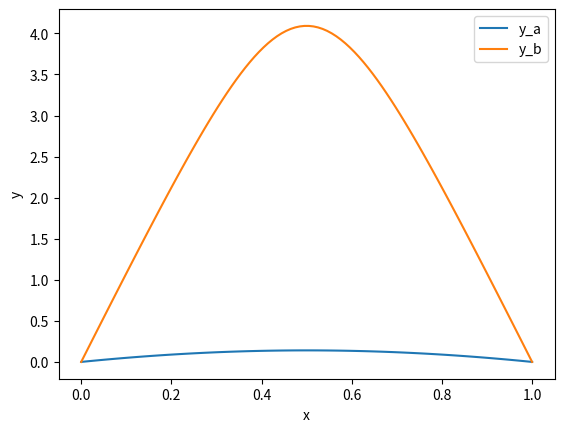

The script that saved this image:
# Example of Bratu's problem from SciPy docs
# https://docs.scipy.org/doc/scipy/reference/generated/scipy.integrate.solve_bvp.html
import numpy as np
from scipy.integrate import solve_bvp
import matplotlib.pyplot as plt


def fun(x, y):
	return np.vstack((y[1], -np.exp(y[0])))


def bc(ya, yb):
	return np.array([ya[0], yb[0]])


if __name__ == "__main__":
	# Define initial mesh
	x = np.linspace(0, 1, 5)

	# define two initial quesses
	y_a = np.zeros((2, x.size))
	y_b = np.zeros((2, x.size))
	y_b[0] = 3

	# Solve
	res_a = solve_bvp(fun, bc, x, y_a)
	res_b = solve_bvp(fun, bc, x, y_b)

	# Plot
	x_plot = np.linspace(0, 1, 100)
	y_plot_a = res_a.sol(x_plot)[0]
	y_plot_b = res_b.sol(x_plot)[0]

	plt.plot(x_plot, y_plot_a, label='y_a')
	plt.plot(x_plot, y_plot_b, label='y_b')
	plt.legend()
	plt.xlabel("x")
	plt.ylabel("y")
	plt.show()
